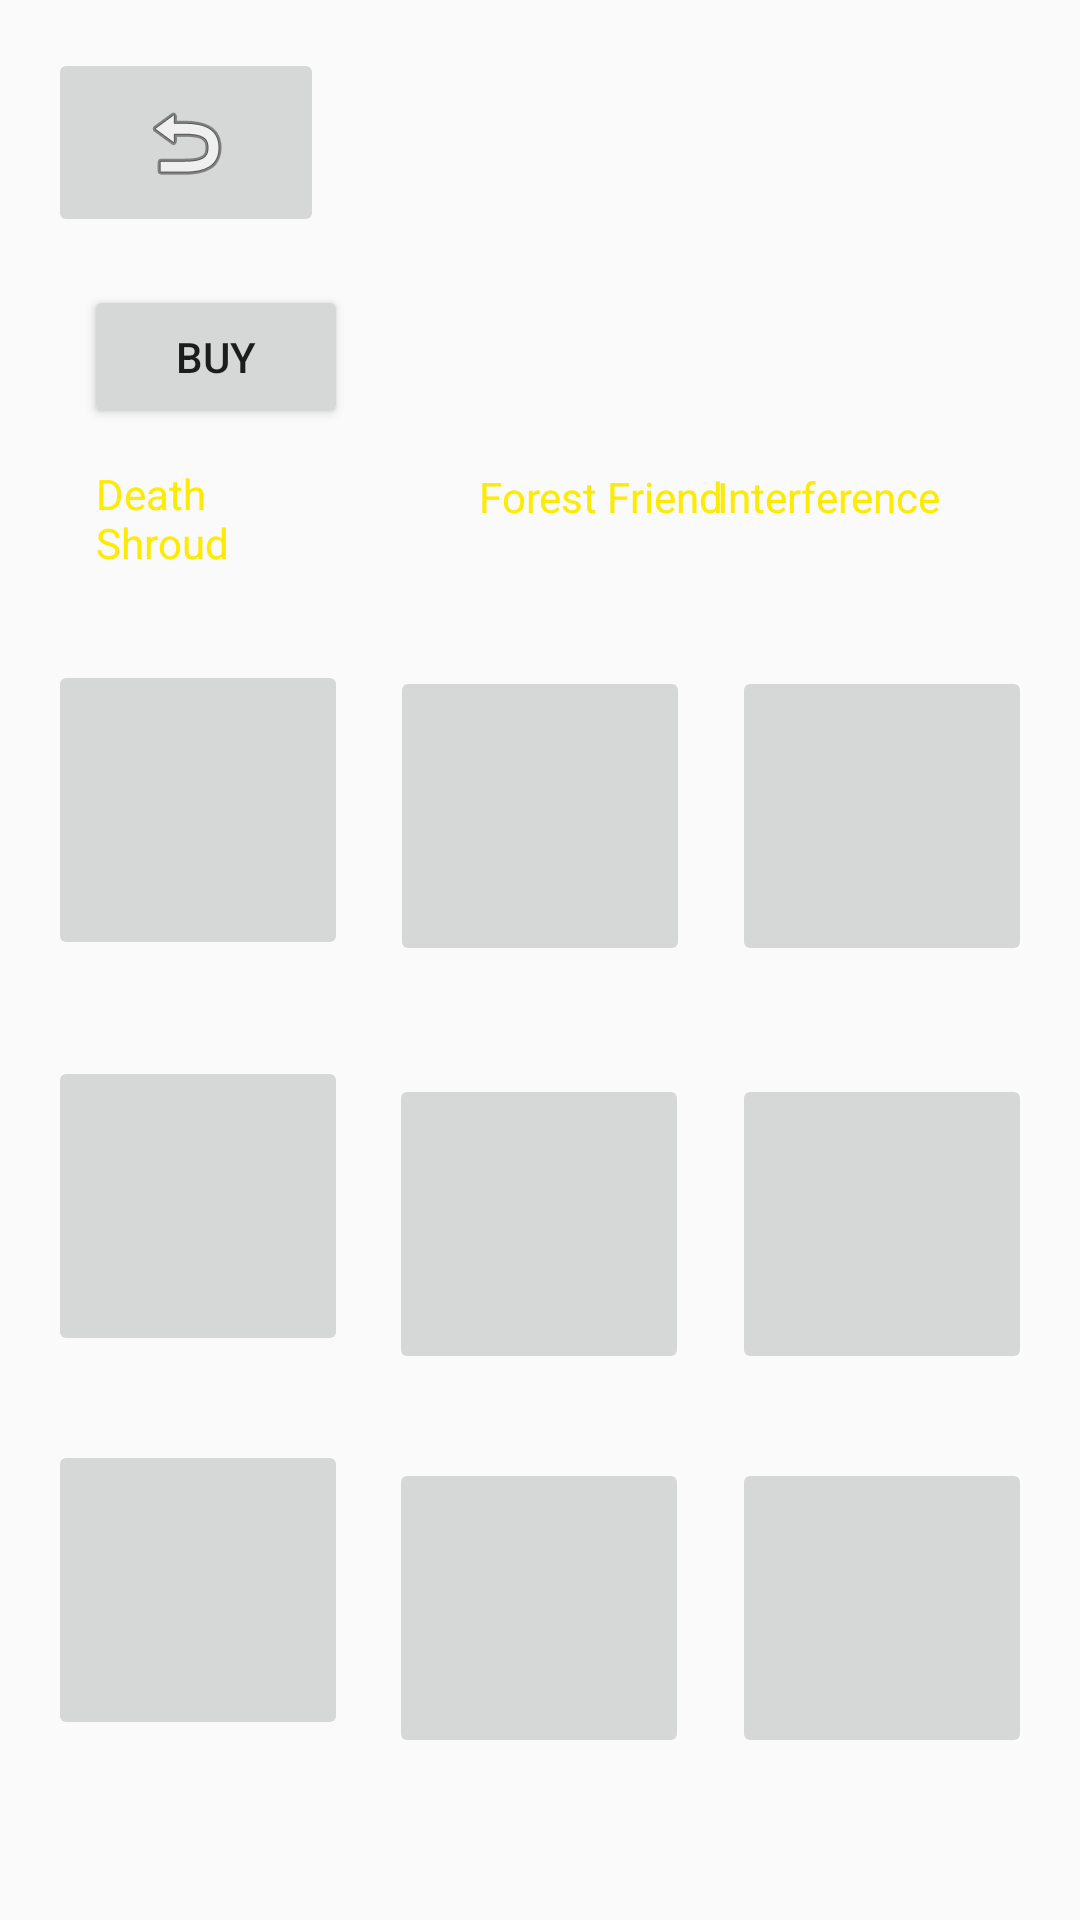

Produce the Android XML layout that renders to this screen, including the resource entries it uses.
<!-- AndroidManifest.xml: application theme AppTheme -->
<!-- res/layout/activity_ability_upgrade.xml -->
<?xml version="1.0" encoding="utf-8"?>
<android.support.constraint.ConstraintLayout xmlns:android="http://schemas.android.com/apk/res/android"
    xmlns:app="http://schemas.android.com/apk/res-auto"
    xmlns:tools="http://schemas.android.com/tools"
    android:layout_width="match_parent"
    android:layout_height="match_parent"
    android:background="@mipmap/background"
    tools:context=".activity.AbilityUpgradeActivity">


    <ImageButton
        android:id="@+id/imageButton"
        android:layout_width="100dp"
        android:layout_height="100dp"
        android:layout_marginStart="16dp"
        android:layout_marginTop="32dp"
        app:layout_constraintStart_toStartOf="parent"
        app:layout_constraintTop_toBottomOf="@+id/deathschroud"
        tools:ignore="SpeakableTextPresentCheck"
        tools:srcCompat="@tools:sample/avatars" />

    <ImageButton
        android:id="@+id/imageButton2"
        android:layout_width="100dp"
        android:layout_height="100dp"
        android:layout_marginTop="36dp"
        app:layout_constraintEnd_toStartOf="@+id/imageButton3"
        app:layout_constraintHorizontal_bias="0.495"
        app:layout_constraintStart_toEndOf="@+id/imageButton"
        app:layout_constraintTop_toBottomOf="@+id/forestfriend"
        tools:ignore="SpeakableTextPresentCheck"
        tools:srcCompat="@tools:sample/avatars" />

    <ImageButton
        android:id="@+id/imageButton3"
        android:layout_width="100dp"
        android:layout_height="100dp"
        android:layout_marginTop="36dp"
        android:layout_marginEnd="16dp"
        app:layout_constraintEnd_toEndOf="parent"
        app:layout_constraintTop_toBottomOf="@+id/interference"
        tools:ignore="SpeakableTextPresentCheck"
        tools:srcCompat="@tools:sample/avatars" />

    <ImageButton
        android:id="@+id/imageButton4"
        android:layout_width="100dp"
        android:layout_height="100dp"
        android:layout_marginStart="16dp"
        android:layout_marginTop="32dp"
        app:layout_constraintStart_toStartOf="parent"
        app:layout_constraintTop_toBottomOf="@+id/imageButton"
        tools:ignore="SpeakableTextPresentCheck"
        tools:srcCompat="@tools:sample/avatars" />

    <ImageButton
        android:id="@+id/imageButton5"
        android:layout_width="100dp"
        android:layout_height="100dp"
        android:layout_marginTop="36dp"
        app:layout_constraintEnd_toStartOf="@+id/imageButton6"
        app:layout_constraintHorizontal_bias="0.493"
        app:layout_constraintStart_toEndOf="@+id/imageButton4"
        app:layout_constraintTop_toBottomOf="@+id/imageButton2"
        tools:ignore="SpeakableTextPresentCheck"
        tools:srcCompat="@tools:sample/avatars" />

    <ImageButton
        android:id="@+id/imageButton6"
        android:layout_width="100dp"
        android:layout_height="100dp"
        android:layout_marginTop="36dp"
        android:layout_marginEnd="16dp"
        app:layout_constraintEnd_toEndOf="parent"
        app:layout_constraintTop_toBottomOf="@+id/imageButton3"
        tools:ignore="SpeakableTextPresentCheck"
        tools:srcCompat="@tools:sample/avatars" />

    <ImageButton
        android:id="@+id/imageButton7"
        android:layout_width="100dp"
        android:layout_height="100dp"
        android:layout_marginStart="16dp"
        android:layout_marginTop="28dp"
        app:layout_constraintStart_toStartOf="parent"
        app:layout_constraintTop_toBottomOf="@+id/imageButton4"
        tools:ignore="SpeakableTextPresentCheck"
        tools:srcCompat="@tools:sample/avatars" />

    <ImageButton
        android:id="@+id/imageButton8"
        android:layout_width="100dp"
        android:layout_height="100dp"
        android:layout_marginTop="28dp"
        app:layout_constraintEnd_toStartOf="@+id/imageButton9"
        app:layout_constraintHorizontal_bias="0.493"
        app:layout_constraintStart_toEndOf="@+id/imageButton7"
        app:layout_constraintTop_toBottomOf="@+id/imageButton5"
        tools:ignore="SpeakableTextPresentCheck"
        tools:srcCompat="@tools:sample/avatars" />

    <ImageButton
        android:id="@+id/imageButton9"
        android:layout_width="100dp"
        android:layout_height="100dp"
        android:layout_marginTop="28dp"
        android:layout_marginEnd="16dp"
        app:layout_constraintEnd_toEndOf="parent"
        app:layout_constraintTop_toBottomOf="@+id/imageButton6"
        tools:ignore="SpeakableTextPresentCheck"
        tools:srcCompat="@tools:sample/avatars" />

    <TextView
        android:id="@+id/deathschroud"
        android:layout_width="64dp"
        android:layout_height="33dp"
        android:layout_marginStart="32dp"
        android:layout_marginTop="76dp"
        android:text="Death Shroud"
        android:textColor="#FFEA00"
        app:layout_constraintStart_toStartOf="parent"
        app:layout_constraintTop_toBottomOf="@+id/returnFromAbility" />

    <TextView
        android:id="@+id/forestfriend"
        android:layout_width="85dp"
        android:layout_height="30dp"
        android:layout_marginStart="64dp"
        android:layout_marginTop="156dp"
        android:text="Forest Friend"
        android:textColor="#FFEA00"

        app:layout_constraintEnd_toStartOf="@+id/interference"
        app:layout_constraintHorizontal_bias="0.066"
        app:layout_constraintStart_toEndOf="@+id/deathschroud"
        app:layout_constraintTop_toTopOf="parent" />

    <TextView
        android:id="@+id/interference"
        android:layout_width="85dp"
        android:layout_height="30dp"
        android:layout_marginTop="156dp"
        android:layout_marginEnd="36dp"
        android:text="Interference"
        android:textColor="#FFEA00"

        app:layout_constraintEnd_toEndOf="parent"
        app:layout_constraintTop_toTopOf="parent" />

    <ImageButton
        android:id="@+id/returnFromAbility"
        android:layout_width="92dp"
        android:layout_height="63dp"
        android:layout_marginStart="16dp"
        android:layout_marginTop="16dp"
        app:layout_constraintStart_toStartOf="parent"
        app:layout_constraintTop_toTopOf="parent"
        app:srcCompat="@android:drawable/ic_menu_revert"
        tools:ignore="SpeakableTextPresentCheck" />

    <TextView
        android:id="@+id/messageFromAbility"
        android:layout_width="212dp"
        android:layout_height="84dp"
        android:layout_marginTop="40dp"
        android:layout_marginEnd="36dp"
        android:text=""
        android:textColor="#FFEA00"
        app:layout_constraintEnd_toEndOf="parent"
        app:layout_constraintTop_toTopOf="parent" />

    <Button
        android:id="@+id/button3"
        android:layout_width="wrap_content"
        android:layout_height="wrap_content"
        android:layout_marginStart="28dp"
        android:layout_marginTop="16dp"
        android:text="Buy"
        app:layout_constraintStart_toStartOf="parent"
        app:layout_constraintTop_toBottomOf="@+id/returnFromAbility" />
</android.support.constraint.ConstraintLayout>
<!-- resources referenced by this layout -->
<resources>
  <style name="AppTheme" parent="Theme.AppCompat.Light.DarkActionBar">
          
          <item name="colorPrimary">@color/colorPrimary</item>
          <item name="colorPrimaryDark">@color/colorPrimaryDark</item>
          <item name="colorAccent">@color/colorAccent</item>
      </style>
  <color name="colorPrimary">#6200EE</color>
  <color name="colorPrimaryDark">#3700B3</color>
  <color name="colorAccent">#03DAC5</color>
</resources>
